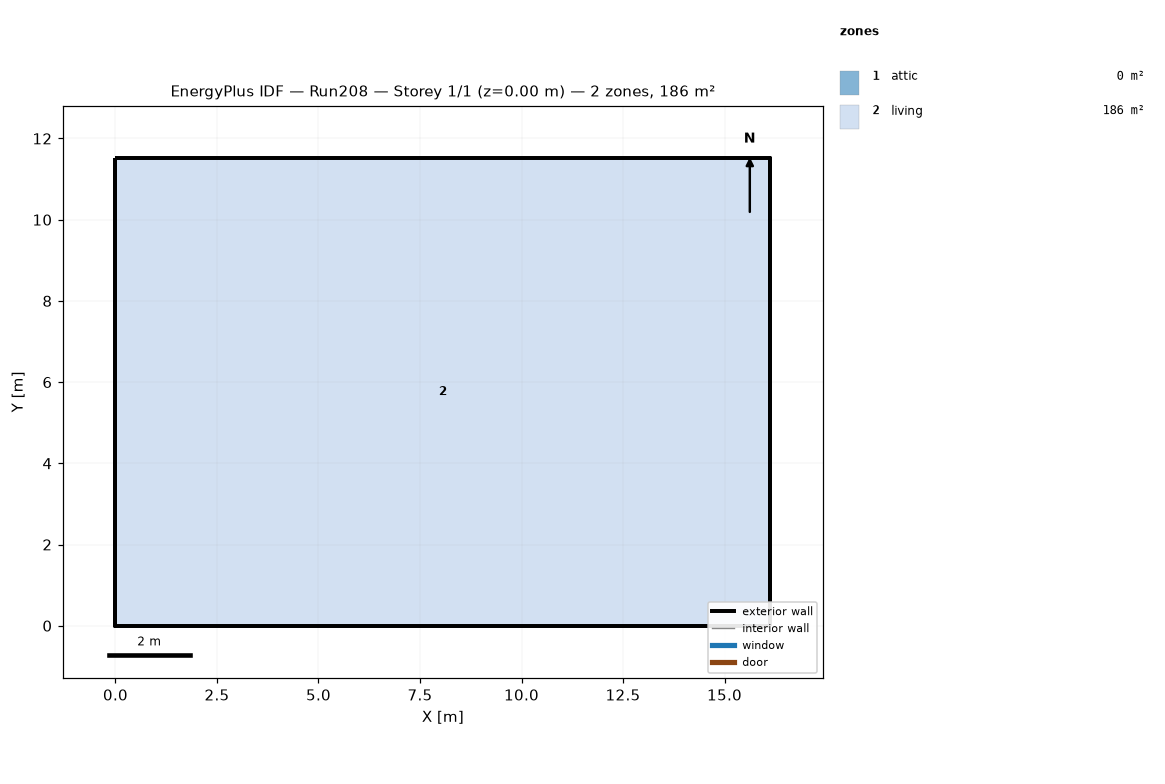
=== STOREY PLAN SPEC (per zone: floor XY polygon, exterior-wall plan segments, windows/doors) ===
zone 1: attic  (0.0 m²)
  exterior wall: (16.13, 0.00) – (16.13, 11.52) – (16.13, 5.76)  [17.3 m]
  exterior wall: (0.00, 11.52) – (0.00, 0.00) – (0.00, 5.76)  [17.3 m]
zone 2: living  (185.8 m²)
  floor: (0.00, 0.00) (0.00, 11.52) (16.13, 11.52) (16.13, 0.00)
  exterior wall: (0.00, 0.00) – (16.13, 0.00)  [16.1 m]
  exterior wall: (16.13, 0.00) – (16.13, 11.52)  [11.5 m]
  exterior wall: (16.13, 11.52) – (0.00, 11.52)  [16.1 m]
  exterior wall: (0.00, 11.52) – (0.00, 0.00)  [11.5 m]

=== DERIVED (storey summary) ===
Building: Run208
Storey: 1 of 1  (floor level z = 0.00 m)
Storey gross floor area: 185.8 m²
Zones on this storey: 2
  - attic: floor 0.0 m²; exterior wall 34.6 m (15.8 m²); WWR 0.0%
  - living: floor 185.8 m²; exterior wall 55.3 m (202.3 m²); WWR 0.0%
Zone adjacency: (none detected)